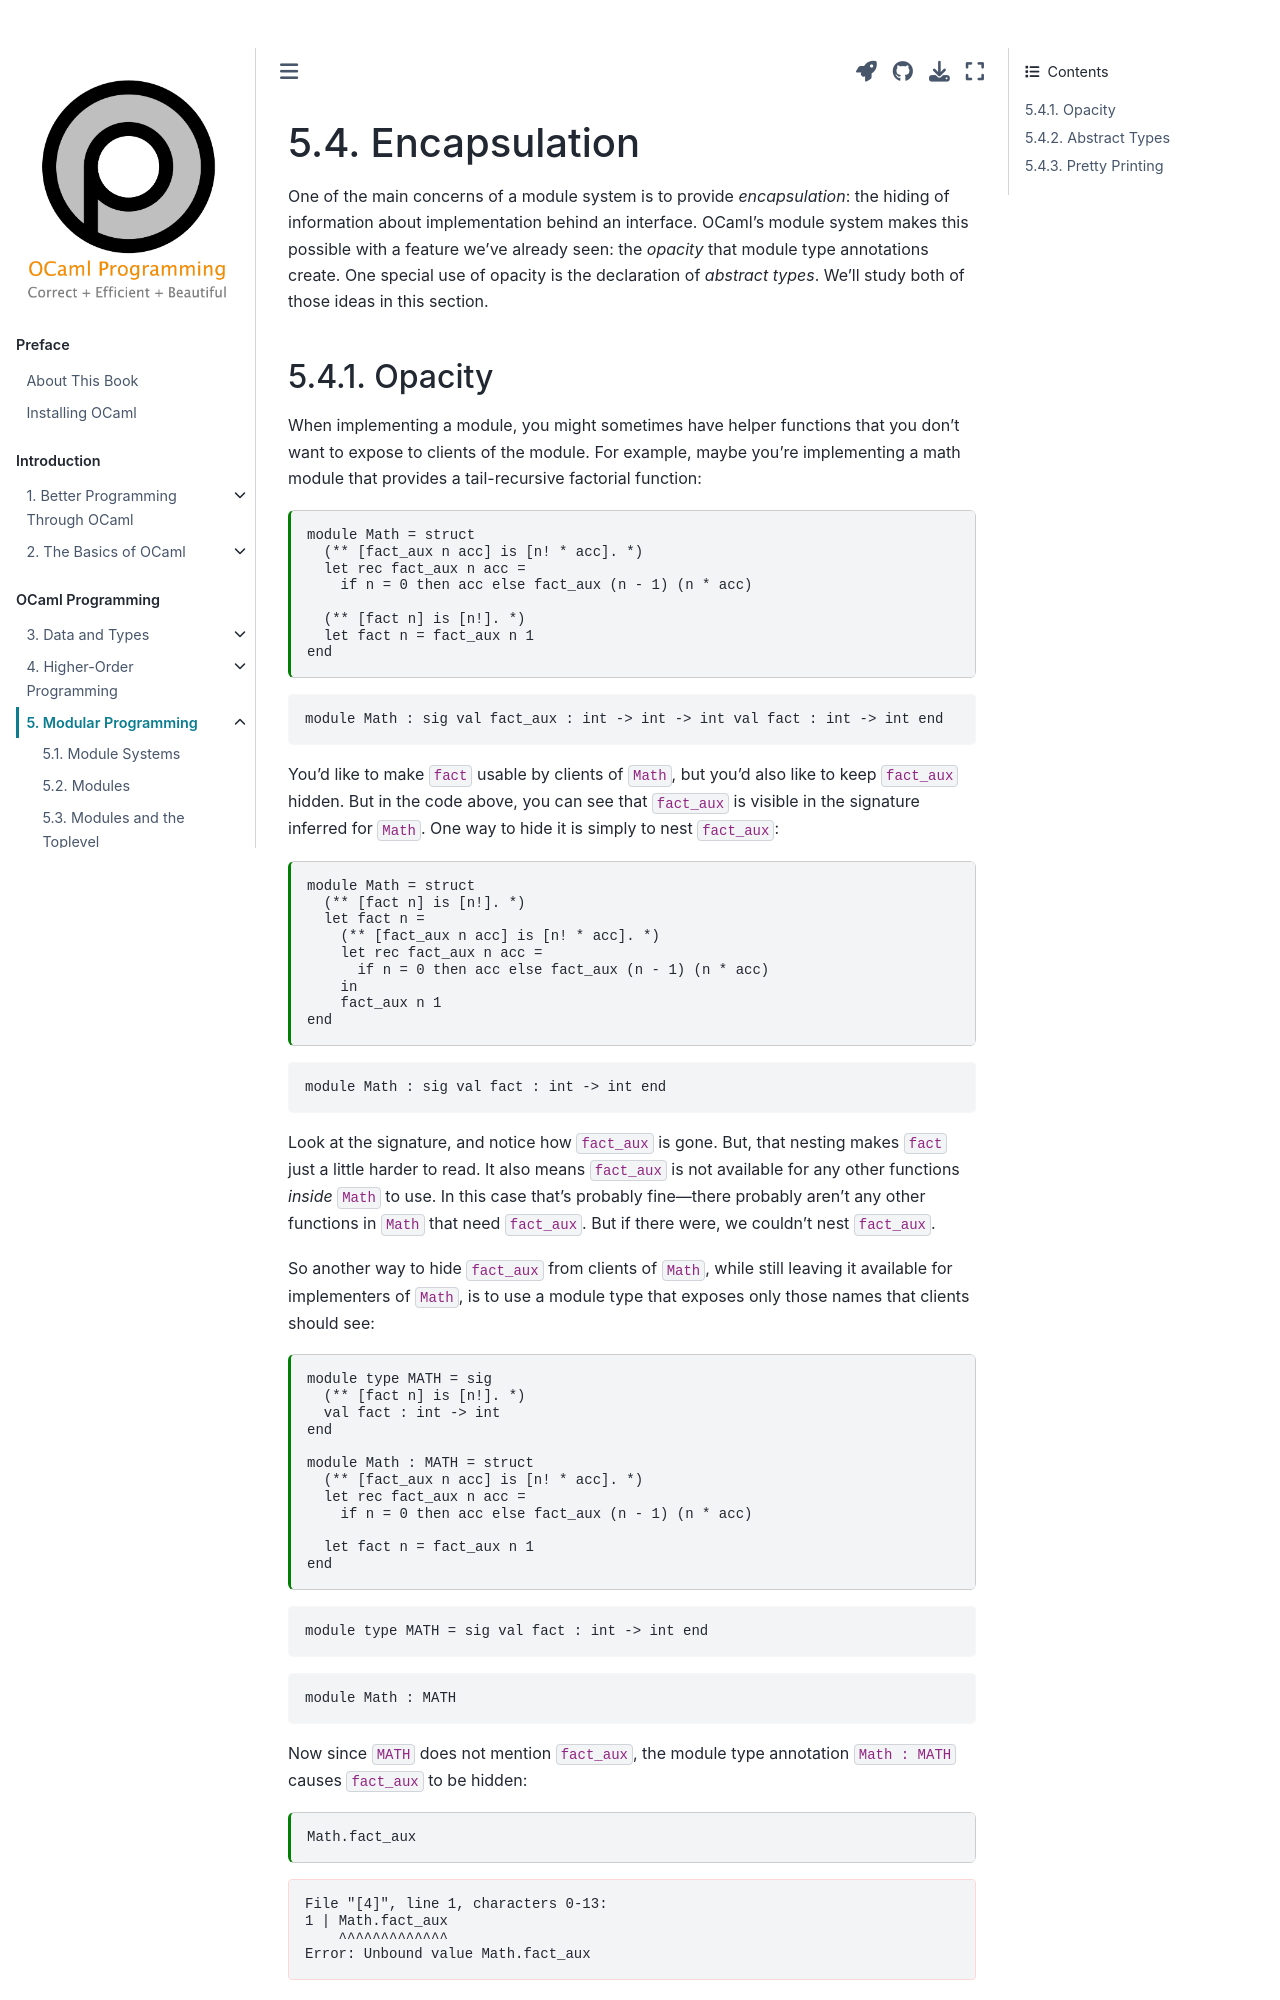

repository: cs3110/textbook · page: chapters/modules/encapsulation.html · generator: jekyll

---
jupytext:
  cell_metadata_filter: -all
  formats: md:myst
  text_representation:
    extension: .md
    format_name: myst
    format_version: 0.13
    jupytext_version: 1.10.3
kernelspec:
  display_name: OCaml
  language: OCaml
  name: ocaml-jupyter
---

# Encapsulation

One of the main concerns of a module system is to provide *encapsulation*: the
hiding of information about implementation behind an interface. OCaml's module
system makes this possible with a feature we've already seen: the *opacity* that
module type annotations create. One special use of opacity is the declaration of
*abstract types*. We'll study both of those ideas in this section.
